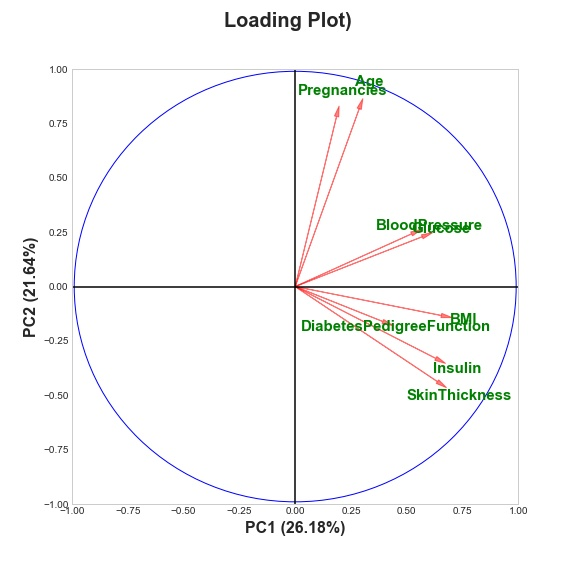

The table this chart was drawn from, first rows:
, 0, 1, 2, 3
0, 0.1854, 0.7821, -0.0132, 0.07584
1, 0.5691, 0.2291, 0.4752, -0.3783
2, 0.5213, 0.2423, -0.5432, 0.05243
3, 0.6372, -0.4371, -0.2417, 0.03558
4, 0.6299, -0.3305, 0.3422, -0.3277
5, 0.6546, -0.133, -0.3676, 0.05056
6, 0.3924, -0.1606, 0.4397, 0.7809
7, 0.2867, 0.8176, 0.07615, 0.06648
